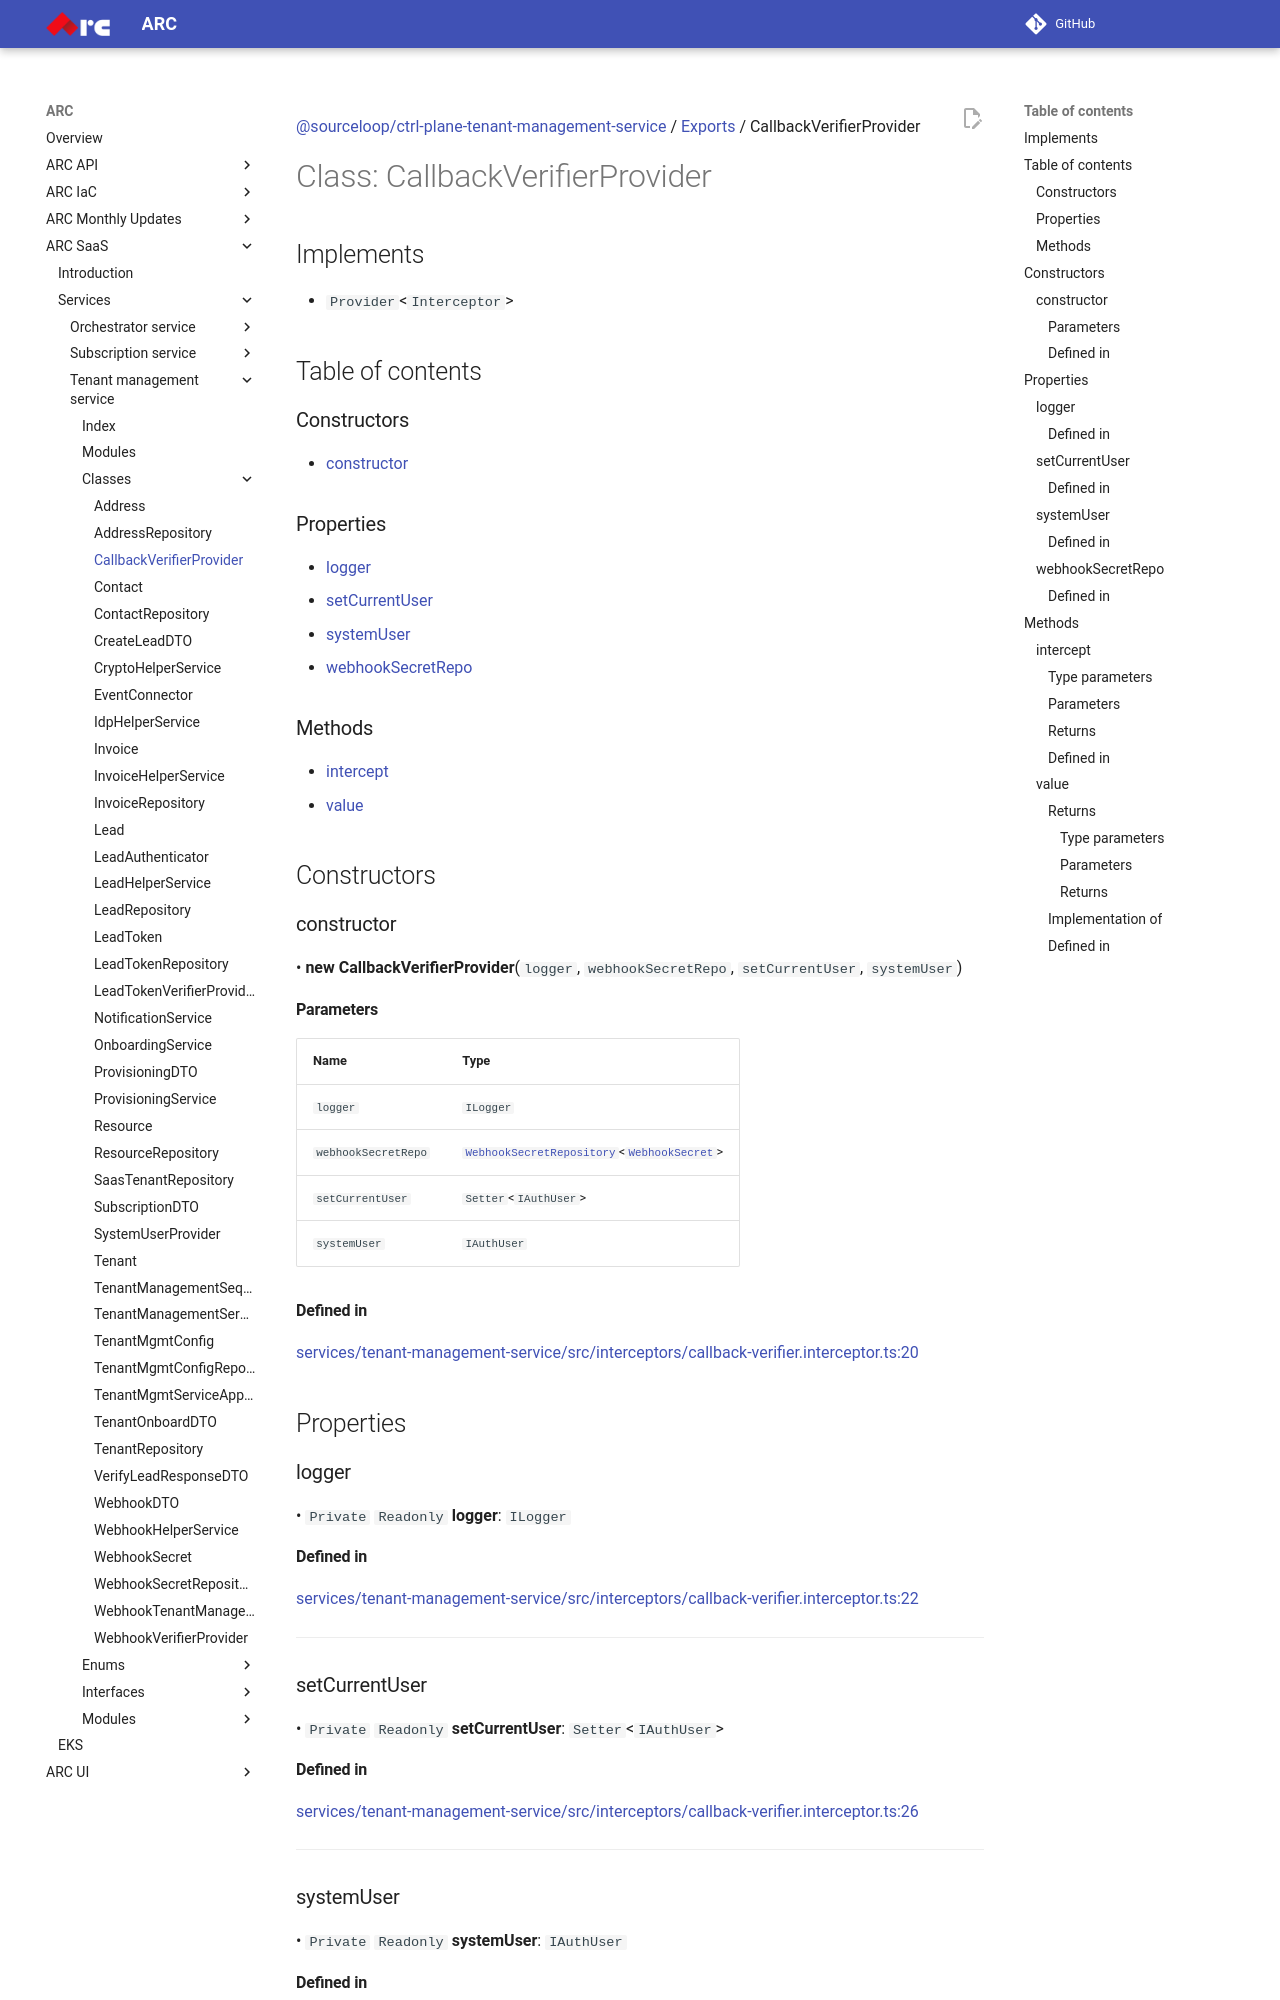

repository: sourcefuse/arc-docs · page: arc-saas-docs/services/tenant-management-service/classes/CallbackVerifierProvider/index.html · generator: mkdocs

[@sourceloop/ctrl-plane-tenant-management-service](../README.md) / [Exports](../modules.md) / CallbackVerifierProvider

# Class: CallbackVerifierProvider

## Implements

- `Provider`<`Interceptor`\>

## Table of contents

### Constructors

- [constructor](CallbackVerifierProvider.md#constructor)

### Properties

- [logger](CallbackVerifierProvider.md#logger)
- [setCurrentUser](CallbackVerifierProvider.md#setcurrentuser)
- [systemUser](CallbackVerifierProvider.md#systemuser)
- [webhookSecretRepo](CallbackVerifierProvider.md#webhooksecretrepo)

### Methods

- [intercept](CallbackVerifierProvider.md#intercept)
- [value](CallbackVerifierProvider.md#value)

## Constructors

### constructor

• **new CallbackVerifierProvider**(`logger`, `webhookSecretRepo`, `setCurrentUser`, `systemUser`)

#### Parameters

| Name | Type |
| :------ | :------ |
| `logger` | `ILogger` |
| `webhookSecretRepo` | [`WebhookSecretRepository`](WebhookSecretRepository.md)<[`WebhookSecret`](WebhookSecret.md)\> |
| `setCurrentUser` | `Setter`<`IAuthUser`\> |
| `systemUser` | `IAuthUser` |

#### Defined in

[services/tenant-management-service/src/interceptors/callback-verifier.interceptor.ts:20](https://github.com/sourcefuse/arc-saas/blob/27b4636/services/tenant-management-service/src/interceptors/callback-verifier.interceptor.ts#L20)

## Properties

### logger

• `Private` `Readonly` **logger**: `ILogger`

#### Defined in

[services/tenant-management-service/src/interceptors/callback-verifier.interceptor.ts:22](https://github.com/sourcefuse/arc-saas/blob/27b4636/services/tenant-management-service/src/interceptors/callback-verifier.interceptor.ts#L22)

___

### setCurrentUser

• `Private` `Readonly` **setCurrentUser**: `Setter`<`IAuthUser`\>

#### Defined in

[services/tenant-management-service/src/interceptors/callback-verifier.interceptor.ts:26](https://github.com/sourcefuse/arc-saas/blob/27b4636/services/tenant-management-service/src/interceptors/callback-verifier.interceptor.ts#L26)

___
